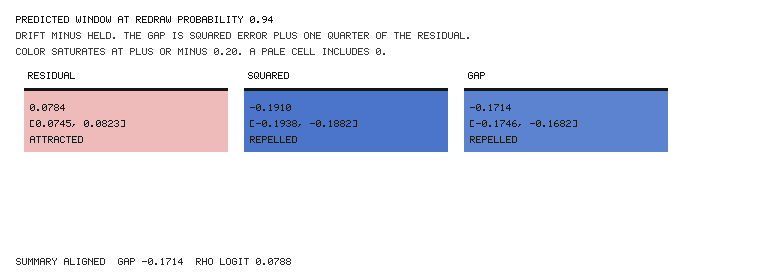

Data behind this chart, as committed beside it:
quantity, mean, lo, hi, call, class
residual, 0.07841, 0.07452, 0.08226, confirmed, attracted
squared, -0.191, -0.1938, -0.1882, refuted, repelled
gap, -0.1714, -0.1746, -0.1682, refuted, repelled
align, 0.0857, 0.0842, 0.08735, confirmed, attracted
uncertainty, 0.02538, 0.02414, 0.02658, confirmed, attracted
random logit, 0, 0, 0, inconclusive, null-with-sensitivity
count logit, -0.425, -0.4522, -0.3974, refuted, repelled
surprise logit, 0.2983, 0.2786, 0.3185, confirmed, attracted
rnd logit, 0.04853, 0.03914, 0.05791, confirmed, attracted
rho logit, 0.07878, 0.06335, 0.09438, confirmed, attracted
